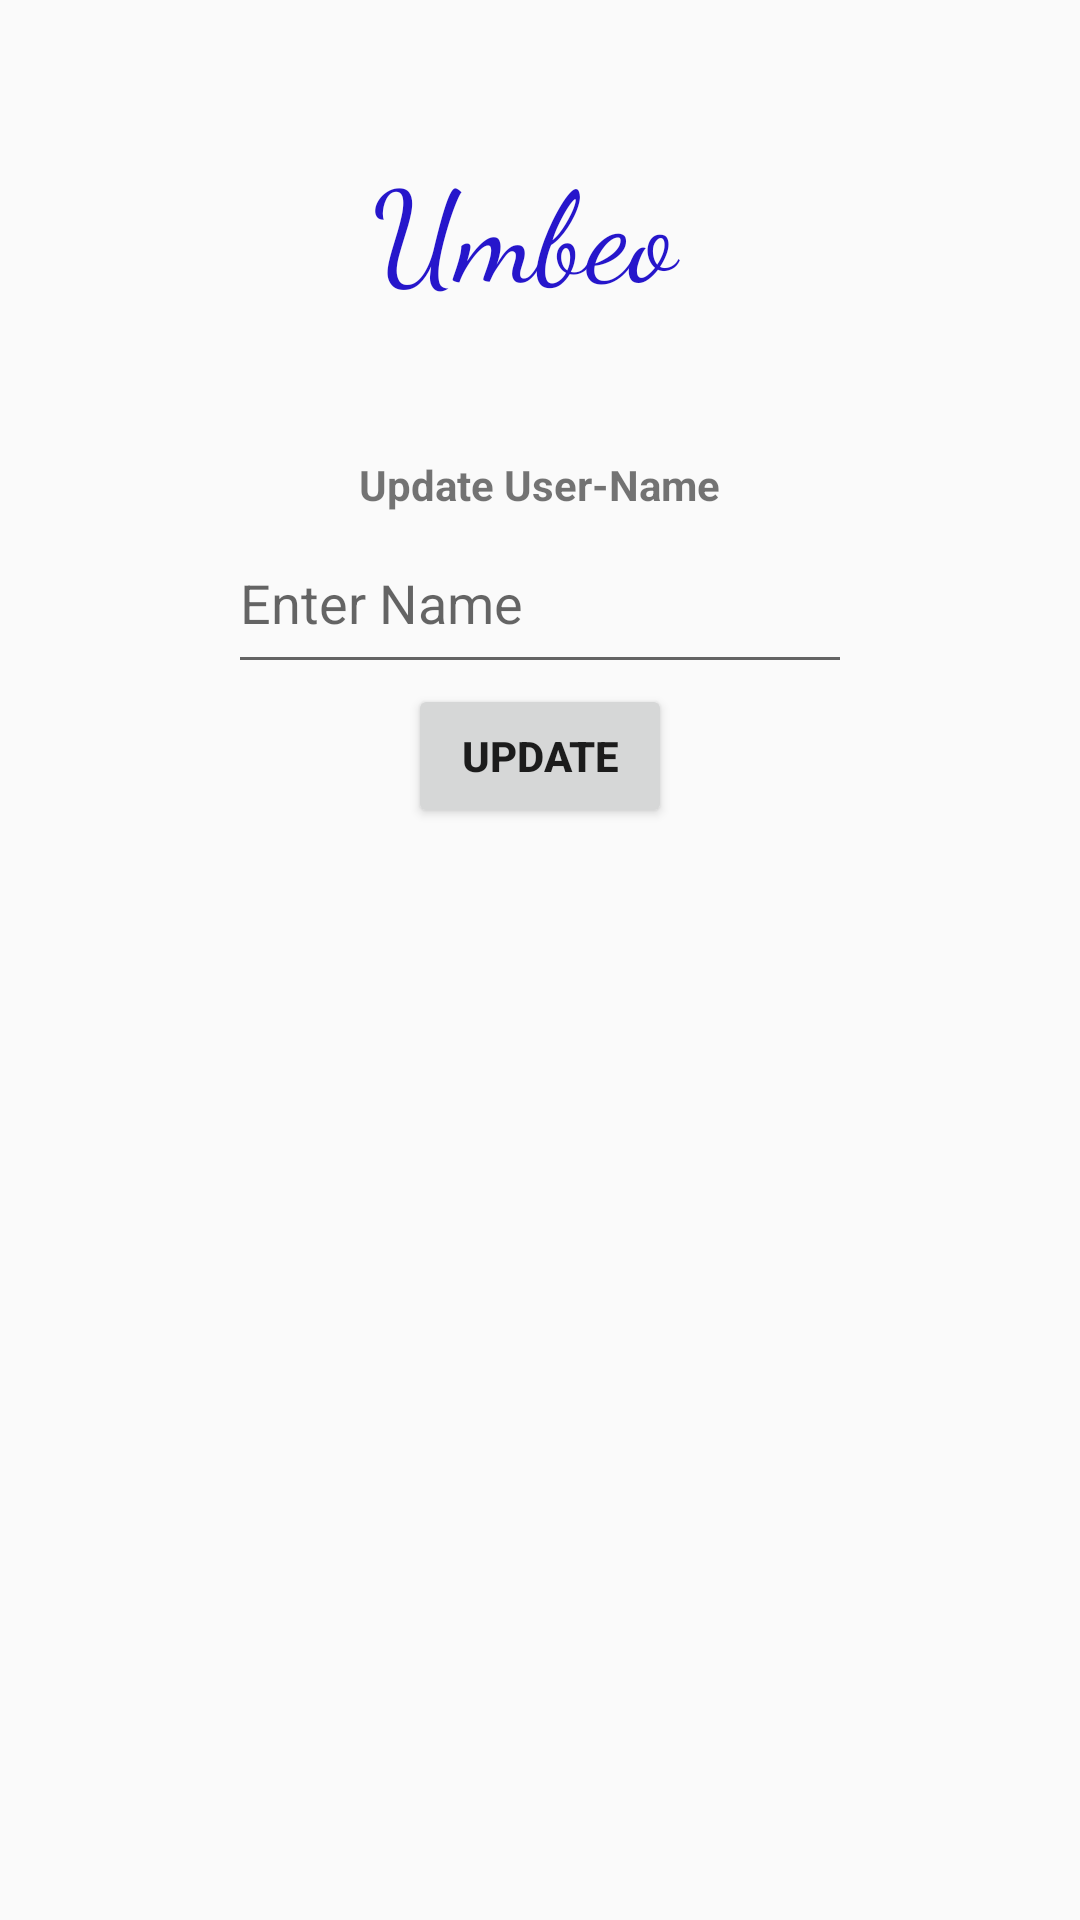

The Android layout XML behind this screen, and the referenced resources:
<!-- AndroidManifest.xml: application theme AppTheme -->
<!-- res/layout/activity_update_name.xml -->
<?xml version="1.0" encoding="utf-8"?>
<RelativeLayout xmlns:android="http://schemas.android.com/apk/res/android"
    xmlns:app="http://schemas.android.com/apk/res-auto"
    xmlns:tools="http://schemas.android.com/tools"
    android:layout_width="match_parent"
    android:layout_height="match_parent"
    tools:context=".activity.updateName">

    <RelativeLayout
        android:id="@+id/a1"
        android:layout_width="match_parent"
        android:layout_height="wrap_content">

        <ImageView
            android:layout_width="wrap_content"
            android:layout_height="wrap_content"
            android:layout_centerInParent="true"
            android:src="@drawable/logo" />
    </RelativeLayout>

    <RelativeLayout
        android:layout_width="match_parent"
        android:layout_height="wrap_content"
        android:layout_below="@+id/a1"
        android:id="@+id/a2">

        <TextView
            android:id="@+id/textView2"
            android:layout_width="222dp"
            android:layout_height="88dp"
            android:fontFamily="cursive"
            android:layout_marginTop="64dp"
            android:text="Umbeo "
            android:textColor="#2616cb"
            android:textSize="42dp"
            android:textAlignment="center"
            android:gravity="center"
            android:layout_centerInParent="true"
            android:visibility="visible"
            app:layout_constraintHorizontal_bias="0.338"
            app:layout_constraintStart_toStartOf="parent"
            app:layout_constraintTop_toTopOf="parent"
            tools:visibility="visible" />

    </RelativeLayout>

    <RelativeLayout
        android:layout_width="match_parent"
        android:layout_height="wrap_content"
        android:layout_below="@+id/a2">

        <LinearLayout
            android:layout_width="match_parent"
            android:layout_height="wrap_content"
            android:gravity="center"
            android:layout_centerInParent="true"
            android:orientation="vertical">

            <TextView
                android:layout_width="wrap_content"
                android:layout_height="wrap_content"
                android:text="Update User-Name"
                android:textStyle="bold"
                />

            <EditText
                android:id="@+id/newname"
                android:layout_width="208dp"
                android:layout_height="57dp"
                android:hint="Enter Name"
                app:layout_constraintHorizontal_bias="0.315"
                app:layout_constraintVertical_bias="0.309"
                />
            <Button
                android:id="@+id/update"
                android:layout_width="wrap_content"
                android:layout_height="wrap_content"
                android:text="Update"
                android:textStyle="bold"/>

        </LinearLayout>
    </RelativeLayout>
</RelativeLayout>
<!-- resources referenced by this layout -->
<resources>
  <style name="AppTheme" parent="Theme.AppCompat.Light.DarkActionBar">
          
          <item name="colorPrimaryDark">@color/colorPrimaryDark</item>
          <item name="colorAccent">@color/colorAccent</item>
      </style>
  <color name="colorPrimaryDark">#3700B3</color>
  <color name="colorAccent">#03DAC5</color>
</resources>
